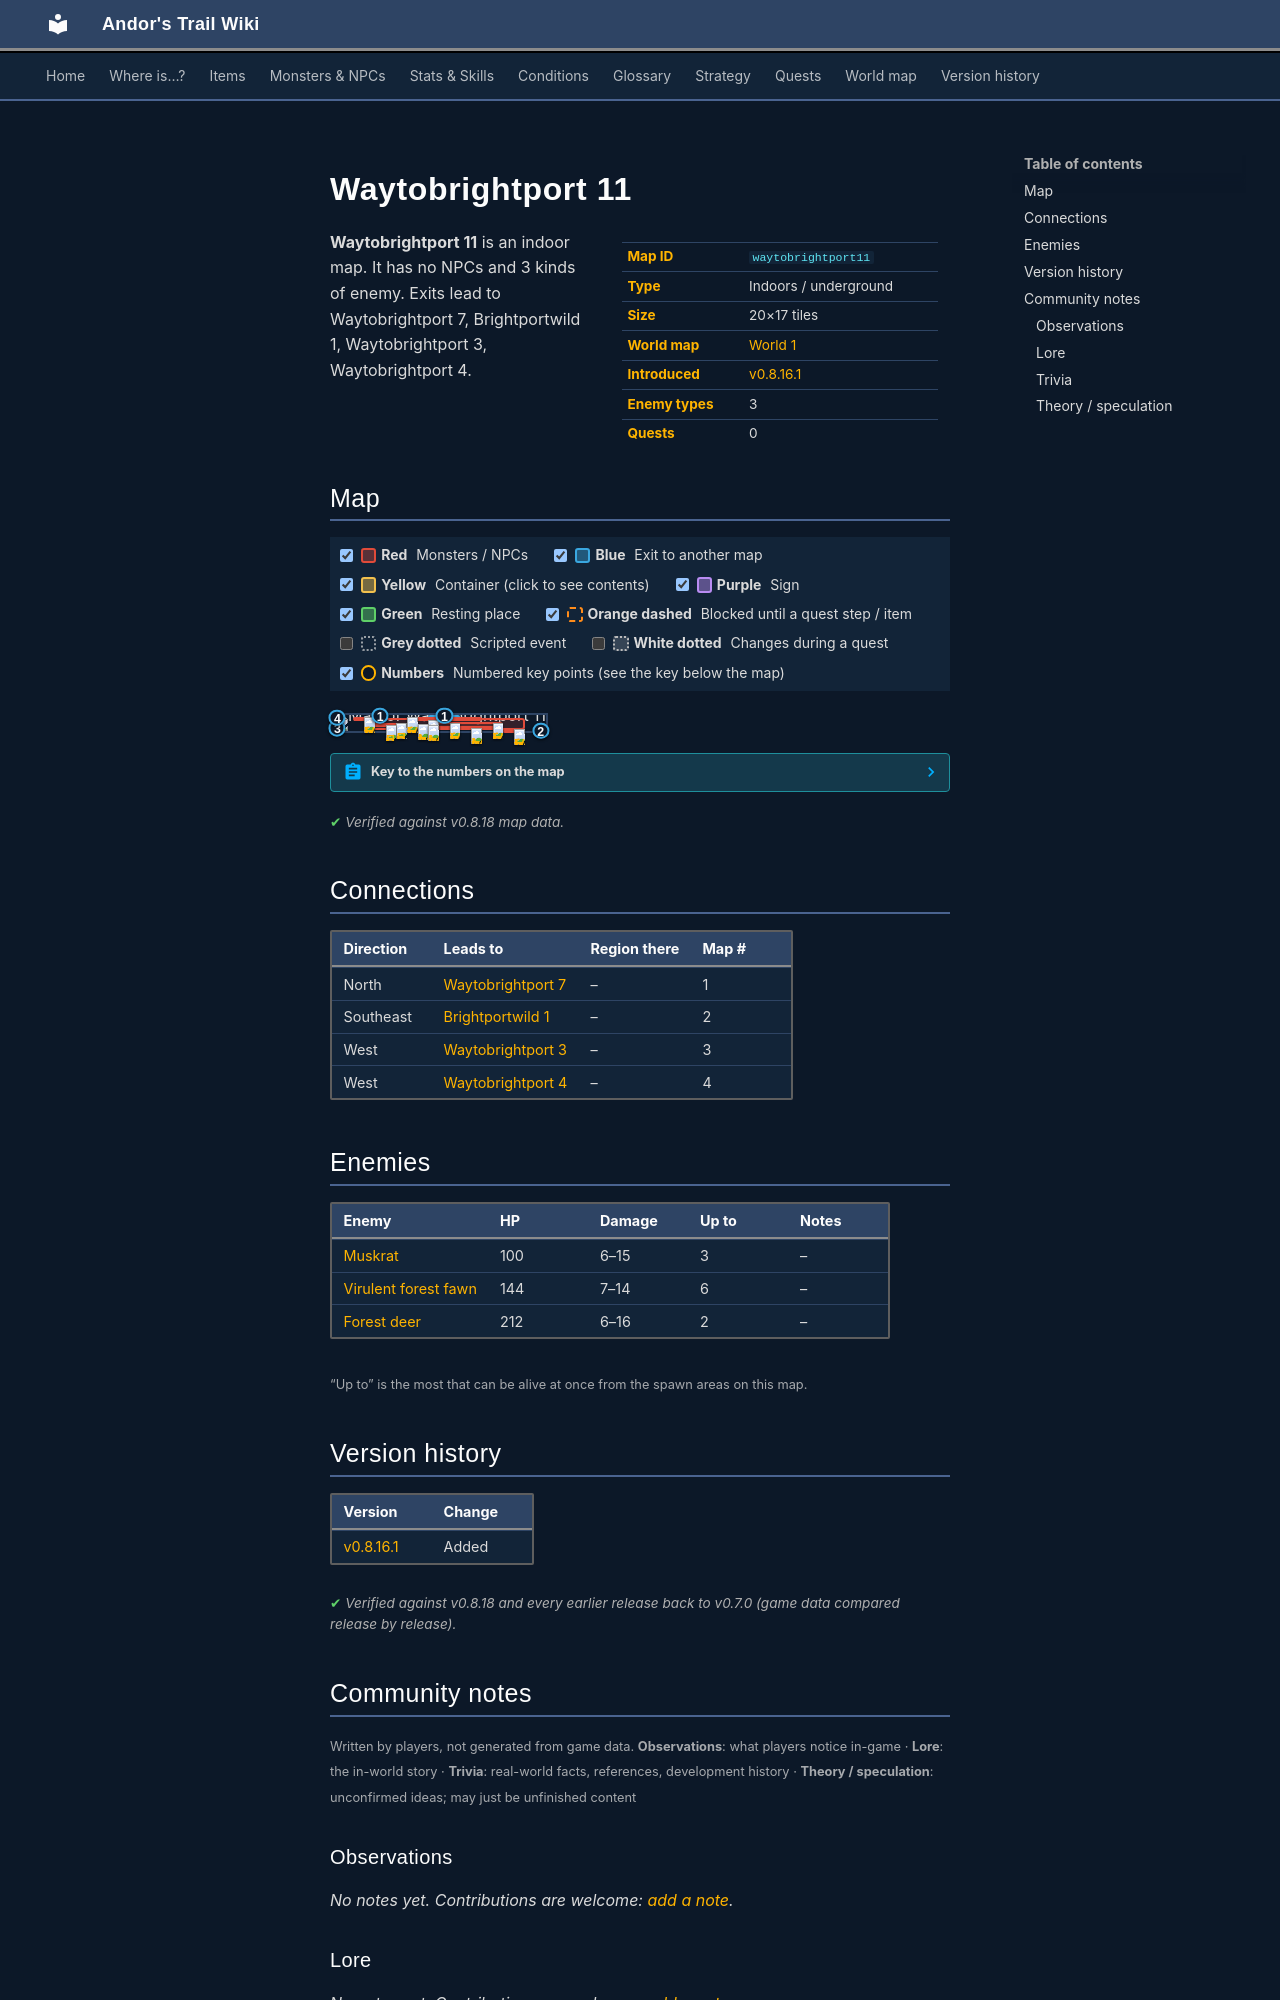

repository: asdfghjkl628/Andor-s-Trail-Wikiiii · page: maps/waytobrightport11/index.html · generator: mkdocs

---
description: "Waytobrightport 11 is an indoor location in Andor's Trail. Enemies: Muskrat, Virulent forest fawn, Forest deer. Exits to Waytobrightport 7, Brightportwild 1, Waytobrightport 3, Waytobrightport 4."
---

# Waytobrightport 11

<div class="infobox" markdown>

| | |
|---|---|
| **Map ID** | `waytobrightport11` |
| **Type** | Indoors / underground |
| **Size** | 20×17 tiles |
| **World map** | [World 1](index.md) |
| **Introduced** | [v0.8.16.1](../versions/0.8.16.1.md) |
| **Enemy types** | 3 |
| **Quests** | 0 |

</div>

**Waytobrightport 11** is an indoor map. It has no NPCs and 3 kinds of enemy. Exits lead to Waytobrightport 7, Brightportwild 1, Waytobrightport 3, Waytobrightport 4.

## Map

<div class="map-legend" markdown="0"><label class="lg"><input type="checkbox" data-t="spawn" checked><span class="sw sw-spawn"></span><b>Red</b>&nbsp;Monsters / NPCs</label><label class="lg"><input type="checkbox" data-t="mapchange" checked><span class="sw sw-mapchange"></span><b>Blue</b>&nbsp;Exit to another map</label><label class="lg"><input type="checkbox" data-t="container" checked><span class="sw sw-container"></span><b>Yellow</b>&nbsp;Container (click to see contents)</label><label class="lg"><input type="checkbox" data-t="sign" checked><span class="sw sw-sign"></span><b>Purple</b>&nbsp;Sign</label><label class="lg"><input type="checkbox" data-t="rest" checked><span class="sw sw-rest"></span><b>Green</b>&nbsp;Resting place</label><label class="lg"><input type="checkbox" data-t="key" checked><span class="sw sw-key"></span><b>Orange dashed</b>&nbsp;Blocked until a quest step / item</label><label class="lg"><input type="checkbox" data-t="script"><span class="sw sw-script"></span><b>Grey dotted</b>&nbsp;Scripted event</label><label class="lg"><input type="checkbox" data-t="replace"><span class="sw sw-replace"></span><b>White dotted</b>&nbsp;Changes during a quest</label><label class="lg"><input type="checkbox" data-t="pin" checked><span class="sw sw-pin"></span><b>Numbers</b>&nbsp;Numbered key points (see the key below the map)</label></div>

<div class="map-wrap hide-script hide-replace" markdown="0"><img src="../../assets/maps/waytobrightport11.webp" alt="Map of Waytobrightport 11" width="640" height="544" loading="lazy"><a id="place-north1" class="mo mo-mapchange" href="../waytobrightport7/#place-south1" title="Exit to Waytobrightport 7" style="left:45.000%;top:0.000%;width:15.000%;height:5.882%"></a><a id="place-west1" class="mo mo-mapchange" href="../waytobrightport4/#place-east1" title="Exit to Waytobrightport 4" style="left:0.000%;top:5.882%;width:5.000%;height:17.647%"></a><a id="place-west" class="mo mo-mapchange" href="../waytobrightport3/#place-east" title="Exit to Waytobrightport 3" style="left:0.000%;top:64.706%;width:5.000%;height:29.412%"></a><a id="place-east" class="mo mo-mapchange" href="../brightportwild1/#place-west1" title="Exit to Brightportwild 1" style="left:95.000%;top:94.118%;width:5.000%;height:5.882%"></a><a id="place-north" class="mo mo-mapchange" href="../waytobrightport7/#place-south" title="Exit to Waytobrightport 7" style="left:20.000%;top:0.000%;width:5.000%;height:5.882%"></a><span class="mo mo-spawn" title="Spawns: Forest deer" style="left:15.000%;top:47.059%;width:25.000%;height:23.529%"></span><span class="mo mo-spawn" title="Spawns: Virulent forest fawn" style="left:35.000%;top:11.765%;width:35.000%;height:23.529%"></span><span class="mo mo-spawn" title="Spawns: Virulent forest fawn" style="left:45.000%;top:41.176%;width:35.000%;height:41.176%"></span><span class="mo mo-spawn" title="Spawns: Muskrat" style="left:15.000%;top:17.647%;width:75.000%;height:76.471%"></span><span class="mo mo-spawn" title="Spawns: Virulent forest fawn" style="left:80.000%;top:88.235%;width:10.000%;height:5.882%"></span><span class="mo mo-spawn" title="Spawns: Virulent forest fawn" style="left:10.000%;top:11.765%;width:10.000%;height:11.765%"></span><a class="mob" href="../../monsters/brightport_sickdeer/" title="Forest deer" style="left:30.000%;top:47.059%;width:5.000%;height:5.882%"><img src="../../assets/icons/monsters/monsters_johny_11.png" alt="Forest deer"></a><a class="mob" href="../../monsters/brightport_sickdeer/" title="Forest deer" style="left:25.000%;top:58.824%;width:5.000%;height:5.882%"><img src="../../assets/icons/monsters/monsters_johny_11.png" alt="Forest deer"></a><a class="mob" href="../../monsters/brightport_fawn/" title="Virulent forest fawn" style="left:35.000%;top:11.765%;width:5.000%;height:5.882%"><img src="../../assets/icons/monsters/monsters_johny_10.png" alt="Virulent forest fawn"></a><a class="mob" href="../../monsters/brightport_fawn/" title="Virulent forest fawn" style="left:45.000%;top:29.412%;width:5.000%;height:5.882%"><img src="../../assets/icons/monsters/monsters_johny_10.png" alt="Virulent forest fawn"></a><a class="mob" href="../../monsters/brightport_fawn/" title="Virulent forest fawn" style="left:75.000%;top:47.059%;width:5.000%;height:5.882%"><img src="../../assets/icons/monsters/monsters_johny_10.png" alt="Virulent forest fawn"></a><a class="mob" href="../../monsters/brightport_fawn/" title="Virulent forest fawn" style="left:55.000%;top:47.059%;width:5.000%;height:5.882%"><img src="../../assets/icons/monsters/monsters_johny_10.png" alt="Virulent forest fawn"></a><a class="mob" href="../../monsters/brightport_squirrel/" title="Muskrat" style="left:40.000%;top:52.941%;width:5.000%;height:5.882%"><img src="../../assets/icons/monsters/monsters_tometik5_26.png" alt="Muskrat"></a><a class="mob" href="../../monsters/brightport_squirrel/" title="Muskrat" style="left:65.000%;top:82.353%;width:5.000%;height:5.882%"><img src="../../assets/icons/monsters/monsters_tometik5_26.png" alt="Muskrat"></a><a class="mob" href="../../monsters/brightport_squirrel/" title="Muskrat" style="left:45.000%;top:58.824%;width:5.000%;height:5.882%"><img src="../../assets/icons/monsters/monsters_tometik5_26.png" alt="Muskrat"></a><a class="mob" href="../../monsters/brightport_fawn/" title="Virulent forest fawn" style="left:85.000%;top:88.235%;width:5.000%;height:5.882%"><img src="../../assets/icons/monsters/monsters_johny_10.png" alt="Virulent forest fawn"></a><a class="mob" href="../../monsters/brightport_fawn/" title="Virulent forest fawn" style="left:15.000%;top:11.765%;width:5.000%;height:5.882%"><img src="../../assets/icons/monsters/monsters_johny_10.png" alt="Virulent forest fawn"></a><a class="pin pin-exit" href="#key-1" style="left:52.500%;top:2.941%" title="Exit (north): to [Waytobrightport 7](waytobrightport7.md)">1</a><a class="pin pin-exit" href="#key-1" style="left:22.500%;top:2.941%" title="Exit (north): to [Waytobrightport 7](waytobrightport7.md)">1</a><a class="pin pin-exit" href="#key-2" style="left:97.500%;top:97.059%" title="Exit (southeast): to [Brightportwild 1](brightportwild1.md)">2</a><a class="pin pin-exit" href="#key-3" style="left:2.500%;top:79.412%" title="Exit (west): to [Waytobrightport 3](waytobrightport3.md)">3</a><a class="pin pin-exit" href="#key-4" style="left:2.500%;top:14.706%" title="Exit (west): to [Waytobrightport 4](waytobrightport4.md)">4</a></div>

??? abstract "Key to the numbers on the map"

    | # | What | Details |
    |---|---|---|
    | <span id="key-1"></span>1 | Exit (north) | to [Waytobrightport 7](waytobrightport7.md) |
    | <span id="key-2"></span>2 | Exit (southeast) | to [Brightportwild 1](brightportwild1.md) |
    | <span id="key-3"></span>3 | Exit (west) | to [Waytobrightport 3](waytobrightport3.md) |
    | <span id="key-4"></span>4 | Exit (west) | to [Waytobrightport 4](waytobrightport4.md) |


<p class="verified">Verified against v0.8.18 map data.</p>

## Connections

| Direction | Leads to | Region there | Map # |
|---|---|---|---|
| North | [Waytobrightport 7](waytobrightport7.md) | – | 1 |
| Southeast | [Brightportwild 1](brightportwild1.md) | – | 2 |
| West | [Waytobrightport 3](waytobrightport3.md) | – | 3 |
| West | [Waytobrightport 4](waytobrightport4.md) | – | 4 |

## Enemies

| Enemy | HP | Damage | Up to | Notes |
|---|---|---|---|---|
| [Muskrat](../monsters/brightport_squirrel.md) | 100 | 6–15 | 3 | – |
| [Virulent forest fawn](../monsters/brightport_fawn.md) | 144 | 7–14 | 6 | – |
| [Forest deer](../monsters/brightport_sickdeer.md) | 212 | 6–16 | 2 | – |

<small>“Up to” is the most that can be alive at once from the spawn areas on this map.</small>


## Version history

| Version | Change |
|---|---|
| [v0.8.16.1](../versions/0.8.16.1.md) | Added |

<p class="verified">Verified against v0.8.18 and every earlier release back to v0.7.0 (game data compared release by release).</p>


## Community notes

<small>Written by players, not generated from game data. **Observations**: what players notice in-game · **Lore**: the in-world story · **Trivia**: real-world facts, references, development history · **Theory / speculation**: unconfirmed ideas; may just be unfinished content</small>

### Observations

*No notes yet. Contributions are welcome: [add a note](https://github.com/asdfghjkl628/Andor-s-Trail-Wikiiii/new/main/notes/maps?filename=waytobrightport11.md&value=%23%23%20Observations%0A%0A%3C%21--%20what%20players%20notice%20in-game%20--%3E%0A%0A%23%23%20Lore%0A%0A%3C%21--%20the%20in-world%20story%20--%3E%0A%0A%23%23%20Trivia%0A%0A%3C%21--%20real-world%20facts%2C%20references%2C%20development%20history%20--%3E%0A%0A%23%23%20Theory%20/%20speculation%0A%0A%3C%21--%20unconfirmed%20ideas%3B%20may%20just%20be%20unfinished%20content%20--%3E%0A).*

### Lore

*No notes yet. Contributions are welcome: [add a note](https://github.com/asdfghjkl628/Andor-s-Trail-Wikiiii/new/main/notes/maps?filename=waytobrightport11.md&value=%23%23%20Observations%0A%0A%3C%21--%20what%20players%20notice%20in-game%20--%3E%0A%0A%23%23%20Lore%0A%0A%3C%21--%20the%20in-world%20story%20--%3E%0A%0A%23%23%20Trivia%0A%0A%3C%21--%20real-world%20facts%2C%20references%2C%20development%20history%20--%3E%0A%0A%23%23%20Theory%20/%20speculation%0A%0A%3C%21--%20unconfirmed%20ideas%3B%20may%20just%20be%20unfinished%20content%20--%3E%0A).*
